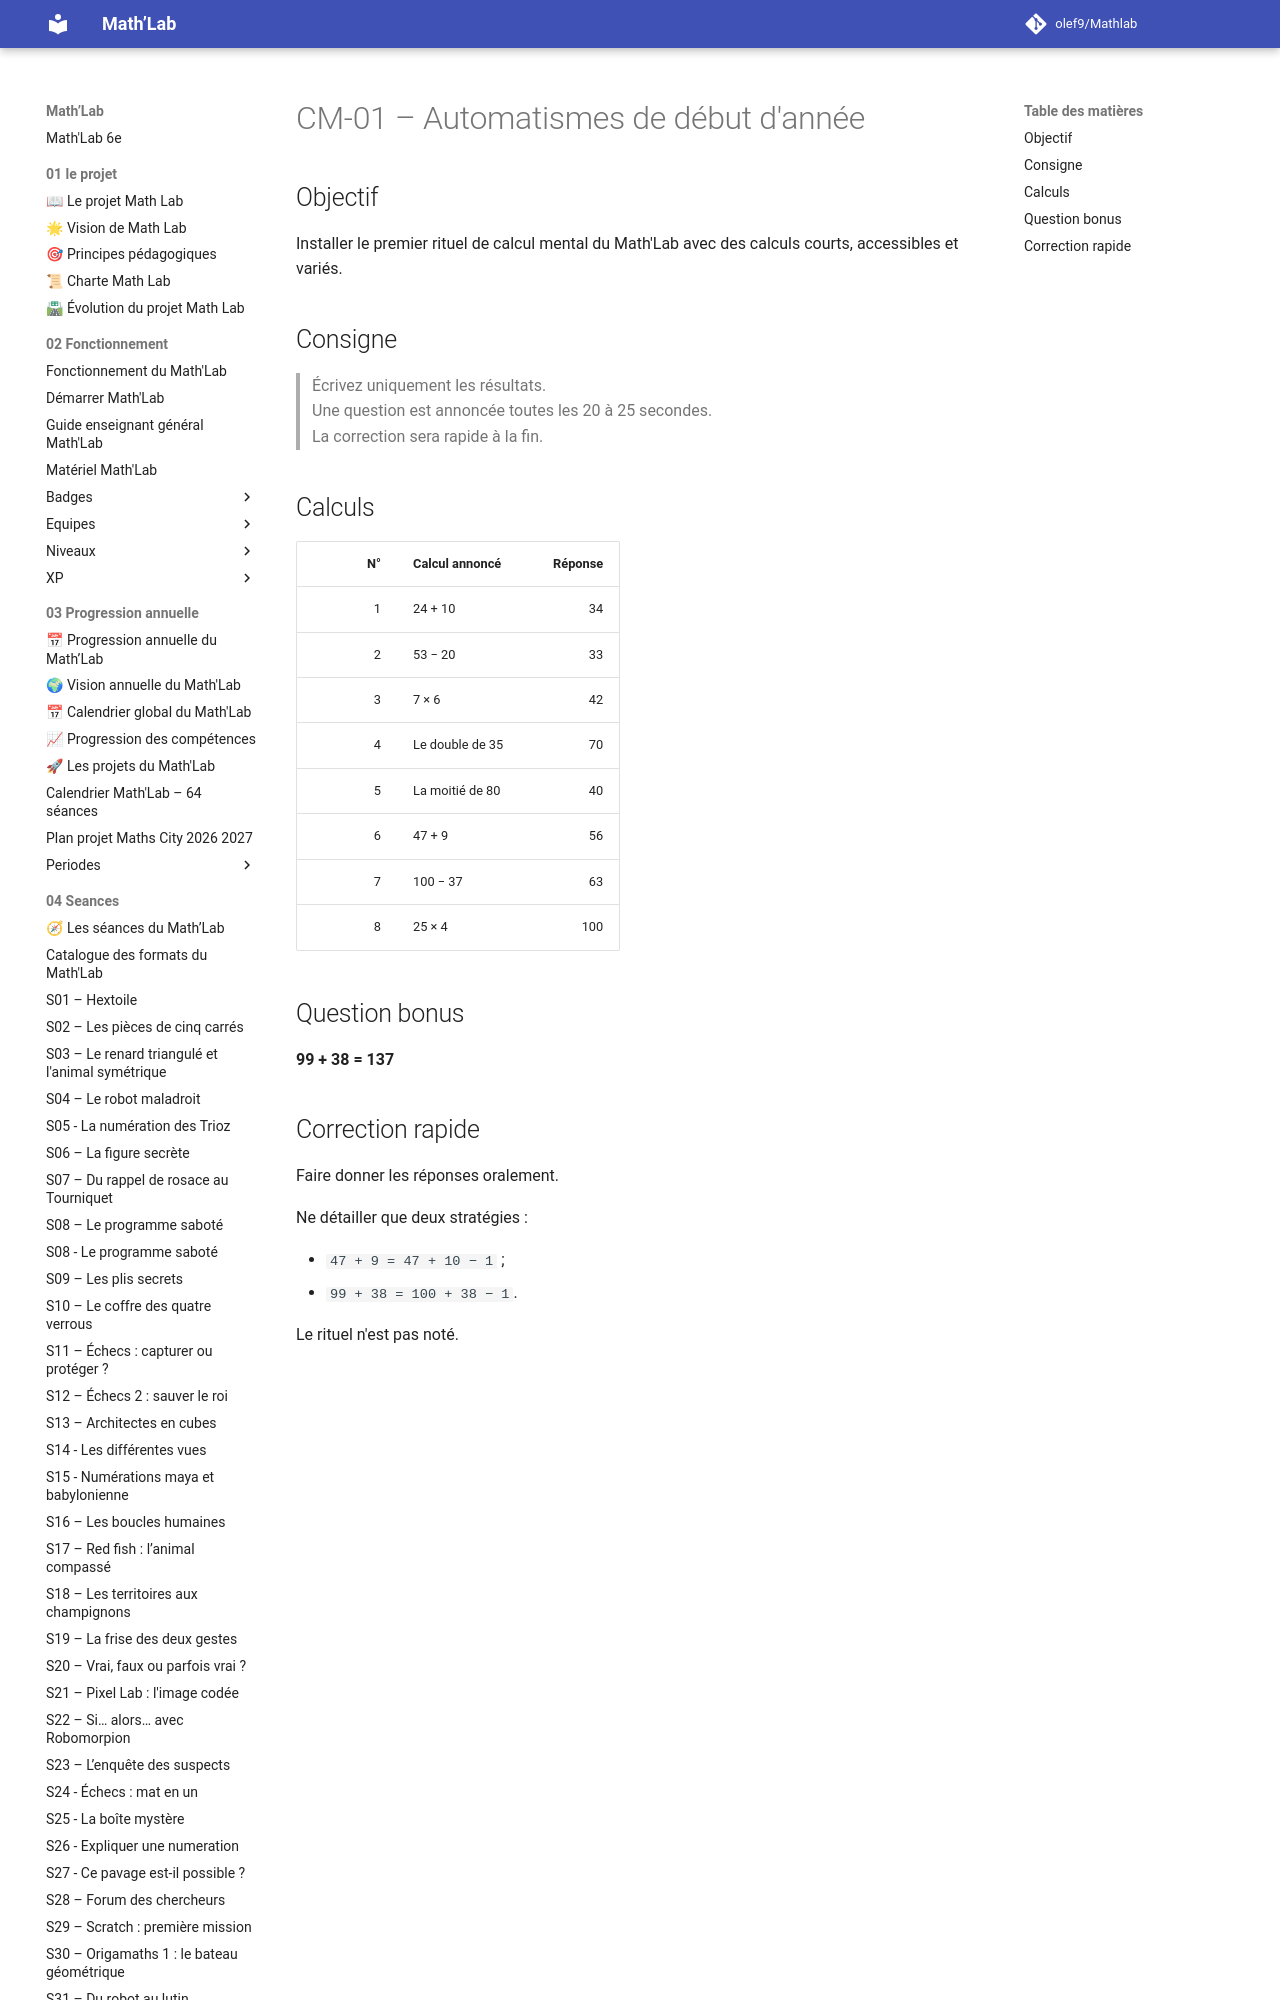

repository: olef9/Mathlab · page: 05-Ressources/01-rituels/calcul-mental/CM-01-Automatismes-debut-annee/index.html · generator: mkdocs

---
title: "CM-01 – Automatismes de début d'année"
niveau: "6e"
type: "Calcul mental"
duree: "5 minutes"
utilisation: "S01 – Hextoile"
statut: "Version 1"
---

# CM-01 – Automatismes de début d'année

## Objectif

Installer le premier rituel de calcul mental du Math'Lab avec des calculs courts, accessibles et variés.
